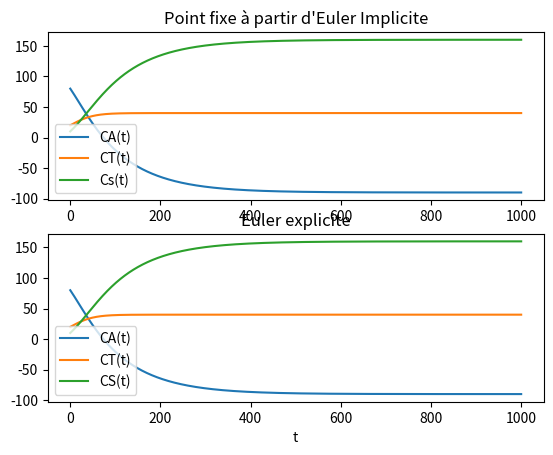

Python code for this plot:
import numpy as np
import matplotlib.pyplot as plt

#Variables globales

#Constantes ******************************
alpha = 0.1
beta = 0.02
gamma = 0.03
delta = 0.01
K = 100
#Valeurs trouvées grâce à chat gpt et internet
#Constantes ******************************

#Autres variables ************************
max_iter = 10000
eps = 1e-6
Tf = 1000 #temps final en secondes


    #Conditions initiales
CA0 = 80
CT0 = 20
CS0 = 10
#Valeurs trouvées grâce à chat gpt et internet
C0 = [CA0, CT0, CS0]
#Plus tard, le tableau de tableau C contiendra à chaque ligne n le tableau Cn (n ième itération de la methode de newton)
t0 = 0 #temps initial en secondes
h = 0.1 # il y a 0.1 secondes entre tn et tn+1 (on pourra le réduire ou l'augmenter en fonction de nos besoins)



#Autres variables ************************

#fonctions********************************

def f(Cn): 
    #Ici Cn est un tableau de taille 3(numpy array ou bien juste un array)
    #n correspond à l'indice de tn
    #renvoie un np array
    y1 = Cn[1] * (-alpha * (1 - (Cn[1])/K) + beta) + delta * Cn[2]
    y2 = Cn[1] * (alpha * (1 - (Cn[1])/K) - beta - delta - gamma)
    y3 = Cn[1] * (gamma + delta) - delta * Cn[2]
    return np.array([y1,y2,y3])

#fonction d'approximation de Cn+1 avec rectangle droit
def F1(Cnk_suiv, Cnk_prec):
    Cnk_prec = np.array(Cnk_prec)
    Cnk_suiv = np.array(Cnk_suiv)
    return Cnk_prec + h*f(Cnk_suiv)

#fonction d'approximation de Cn+1 avec trapèze
def F2(Cnk_suiv, Cnk_prec):
    Cnk_prec = np.array(Cnk_prec)
    Cnk_suiv = np.array(Cnk_suiv)
    return Cnk_prec + (h/2)*(f(Cnk_suiv) + f(Cnk_prec))

#fonction de newton que l'on cherchera à annuler
def f_newton(Cnk_suiv, Cnk_prec):
    return F2(Cnk_suiv, Cnk_prec) - Cnk_suiv

def df_newton(Cnk):
    A = np.zeros((3,3))
    A[:,1] = [-alpha + (2*Cnk[1])/K + beta, alpha - (2*Cnk[1])/K - beta - delta - gamma, gamma + delta]
    A[:,2] = [delta, 0, -delta]
    return (h/2) * A - np.eye(3)

#fonctions********************************



#methodes numeriques**********************

def point_fixe(X0, _F, _eps=eps, _max_iter = max_iter):
    #résout X  = _F(X) par methode du point fixe
    X0 = np.array(X0)
    Xk = X0 #
    Xk_1 = X0 #Cn,k+1
    for i in range(_max_iter):
        Xk_1 = _F(Xk, X0)
        if(np.linalg.norm(Xk - Xk_1) < eps):
            break
        Xk = Xk_1
    return Xk_1

def newton(X0, f, df, _eps=eps, _max_iter= max_iter):
    #résout f(x) = 0 par la méthode de newton
    X0 = np.array(X0)
    Xk = X0
    for i in range(_max_iter):
        if(np.linalg.norm(f(Xk, X0)) < _eps):
            break
        Xk = Xk - np.linalg.inv(df(Xk)) @ f(Xk, X0)
    return Xk

def eulerImplicite(_C0,_F):
    #On calcul tout les Cn grâce à la méthode du point fixe
    #C0 appartient à R3
    t = t0
    C = np.zeros((3,1))
    T = [t0]
    C[:,0] = _C0
    k = 1
    while(t < Tf):
        t = t+h
        C = np.append(C, np.transpose([point_fixe(C[:,k-1],_F)]), axis=1) #ajoute comme on veut le nouveau Cn+1 au tableau C
        T.append(t)
        k = k+1
    return C, T


def eulerExplicite(_C0):
    #On calcul directement les Cn
    #C0 appartient à R3
    t = t0
    C = np.zeros((3,1))
    T = [t0]
    C[:,0] = _C0
    k = 1
    while(t < Tf):
        t = t+h
        C = np.append(C, np.transpose( [C[:,k-1] + h*f(C[:,k-1])] ), axis = 1) #ajoute comme on veut le nouveau Cn+1 au tableau C
        T.append(t)
        k = k+1
    return C, T

def trapeze_newton(_C0):
    #résolution grâce à la méthode des trapèzes qui replce euler, puis newton pour trouver Cn+1
    t = t0
    C = np.zeros((3,1))
    T = [t0]
    C[:,0] = _C0
    k = 1
    while(t < Tf):
        t = t+h
        C = np.append(C, np.transpose( [newton(C[:,k-1],f_newton, df_newton)] ), axis = 1) #ajoute comme on veut le nouveau Cn+1 au tableau C
        T.append(t)
        k = k+1
    return C, T

#methodes numeriques**********************

#changer ici pour visualiser ce qu'on veut (ex remplacer C1, T1 = eulerImplicite(C0, F1) par C1, T1 = trapeze_newton(C0))

C1, T1 = eulerImplicite(C0, F1)
C2, T2 = eulerExplicite(C0)

plt.subplot(2,1,1)
plt.plot(T1, C1[0], label='CA(t)')
plt.plot(T1, C1[1], label='CT(t)')
plt.plot(T1, C1[2], label='Cs(t)')
plt.legend()
plt.title("Point fixe à partir d'Euler Implicite")

plt.subplot(2,1,2)
plt.plot(T2, C2[0], label='CA(t)')
plt.plot(T2, C2[1], label='CT(t)')
plt.plot(T2, C2[2], label='CS(t)')
plt.legend()
plt.xlabel("t")
plt.title("Euler explicite")

plt.show()
